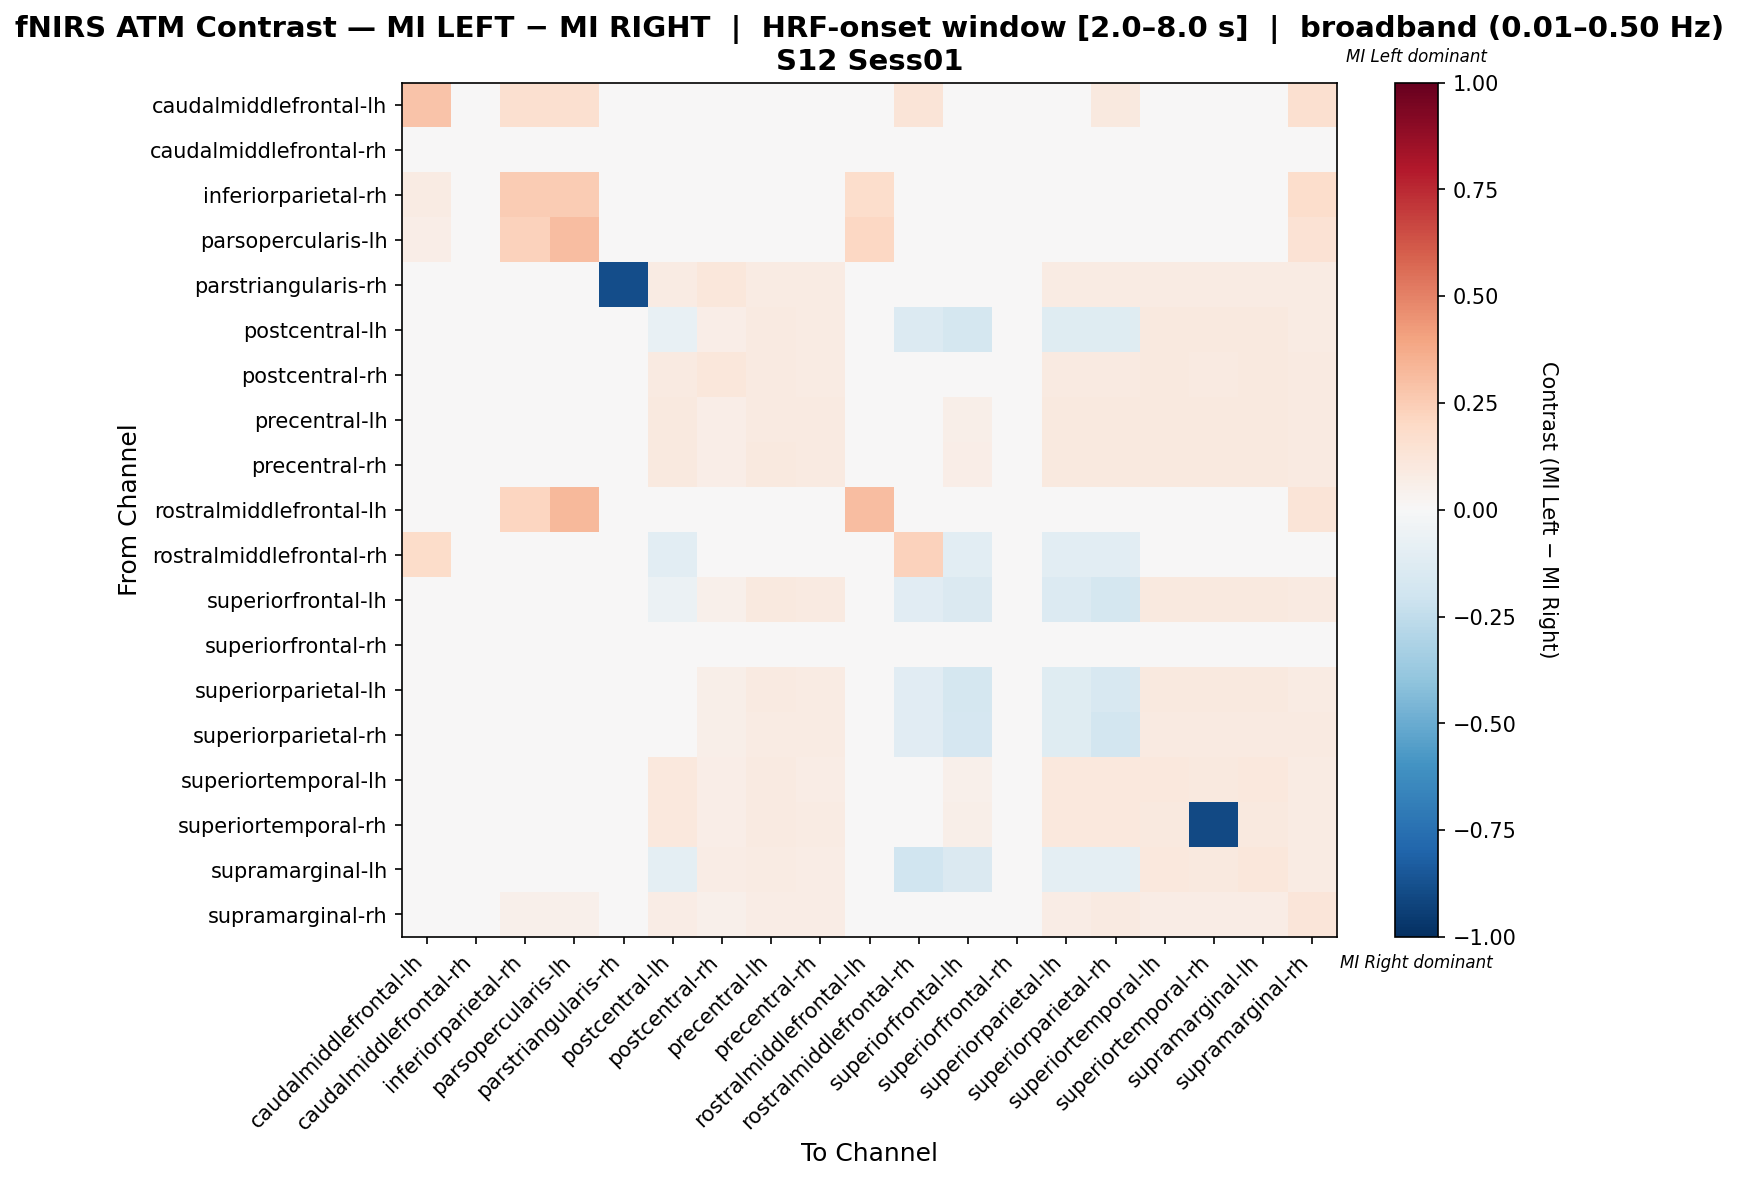

Data behind this chart, as committed beside it:
, caudalmiddlefrontal-lh, caudalmiddlefrontal-rh, inferiorparietal-rh, parsopercularis-lh, parstriangularis-rh, postcentral-lh, postcentral-rh, precentral-lh, precentral-rh, rostralmiddlefrontal-lh, rostralmiddlefrontal-rh, superiorfrontal-lh, superiorfrontal-rh, superiorparietal-lh, superiorparietal-rh, superiortemporal-lh, superiortemporal-rh, supramarginal-lh, supramarginal-rh
caudalmiddlefrontal-lh, 0.2812, 0.0, 0.1562, 0.1562, 0.0, 0.0, 0.0, 0.0, 0.03125, 0.0, 0.125, 0.0, 0.0, 0.0, 0.09375, 0.0, 0.0, 0.0, 0.1562
caudalmiddlefrontal-rh, 0.0, -0.03846, 0.0, 0.0, 0.0, 0.0, 0.0, 0.0, 0.0, 0.0, 0.0, 0.0, 0.0, 0.0, 0.0, 0.0, 0.0, 0.03846, 0.0
inferiorparietal-rh, 0.08108, 0.0, 0.2568, 0.2568, 0.0, 0.0, 0.0, 0.0, 0.01351, 0.1757, 0.0, 0.0, 0.0, 0.0, 0.04054, 0.0, 0.0, 0.0, 0.1757
parsopercularis-lh, 0.06818, 0.0, 0.2273, 0.3068, 0.0, 0.0, 0.0, 0.0, 0.01136, 0.2045, 0.0, 0.0, 0.0, 0.0, 0.03409, 0.0, 0.0, 0.0, 0.1477
parstriangularis-rh, 0.0, 0.0, 0.0, 0.0, -0.8889, 0.08333, 0.1111, 0.08333, 0.08333, 0.0, 0.0, 0.02778, 0.0, 0.08333, 0.08333, 0.08333, 0.08333, 0.08333, 0.08333
postcentral-lh, 0.0, 0.0, 0.0, 0.0, 0.01471, -0.07398, 0.06373, 0.08824, 0.07843, 0.0, -0.1364, -0.1734, 0.0, -0.1194, -0.1194, 0.09804, 0.09804, 0.09804, 0.08333
postcentral-rh, 0.0, 0.0, 0.0, 0.0, 0.03704, 0.09259, 0.1111, 0.08642, 0.08025, 0.0, 0.0, 0.04938, 0.0, 0.08642, 0.08642, 0.09877, 0.08642, 0.09877, 0.08642
precentral-lh, 0.0, 0.0, 0.0, 0.0, 0.01639, 0.09836, 0.06557, 0.0929, 0.08743, 0.0, 0.0, 0.06011, 0.0, 0.09836, 0.09836, 0.09836, 0.09836, 0.09836, 0.08743
precentral-rh, 0.0, 0.0, 0.0, 0.0, 0.01796, 0.09581, 0.06587, 0.09581, 0.08982, 0.0, 0.0, 0.06587, 0.0, 0.09581, 0.09581, 0.09581, 0.09581, 0.09581, 0.08982
rostralmiddlefrontal-lh, 0.01639, 0.0, 0.2131, 0.3279, 0.0, 0.0, 0.0, 0.0, 0.0, 0.3115, 0.0, 0.0, 0.0, 0.0, 0.0, 0.0, 0.0, 0.0, 0.1311
rostralmiddlefrontal-rh, 0.1852, 0.0, 0.0, 0.0, 0.0, -0.1034, 0.0, 0.0, 0.0, 0.0, 0.2286, -0.1034, 0.0, -0.1034, -0.1034, 0.0, 0.0, 0.0, 0.0
superiorfrontal-lh, 0.0, 0.0, 0.0, 0.0, 0.0, -0.0565, 0.0531, 0.09735, 0.0885, 0.0, -0.1154, -0.1423, 0.0, -0.1334, -0.1719, 0.09735, 0.09735, 0.09735, 0.0885
superiorfrontal-rh, 0.0, 0.0, 0.0, 0.0, 0.0, 0.0, 0.0, 0.0, 0.0, 0.0, 0.0, 0.0, 0.0, 0.0, 0.0, 0.0, 0.0, 0.0, 0.0
superiorparietal-lh, 0.0, 0.0, 0.0, 0.0, 0.01538, -0.04615, 0.06154, 0.08718, 0.08205, 0.0, -0.1154, -0.1744, 0.0, -0.1231, -0.1615, 0.09744, 0.09744, 0.09744, 0.08205
superiorparietal-rh, 0.009709, 0.0, 0.009709, 0.009709, 0.01456, -0.04621, 0.05825, 0.08252, 0.08252, 0.0, -0.1111, -0.1688, 0.0, -0.1203, -0.1846, 0.09223, 0.09223, 0.09223, 0.08738
superiortemporal-lh, 0.0, 0.0, 0.0, 0.0, 0.01463, 0.1073, 0.06829, 0.0878, 0.07805, 0.0, 0.0, 0.05366, 0.0, 0.1024, 0.1024, 0.1024, 0.09756, 0.1024, 0.08293
superiortemporal-rh, 0.0, 0.0, 0.0, 0.0, 0.01562, 0.1042, 0.0625, 0.08854, 0.08333, 0.0, 0.0, 0.05729, 0.0, 0.1042, 0.1042, 0.09896, -0.901, 0.09896, 0.08333
supramarginal-lh, 0.0, 0.0, 0.0, 0.0, 0.01429, -0.09524, 0.07619, 0.08571, 0.07619, 0.0, -0.2, -0.1476, 0.0, -0.1, -0.1, 0.1048, 0.09524, 0.1095, 0.08095
supramarginal-rh, 0.0262, 0.0, 0.0524, 0.0524, 0.0131, 0.07424, 0.0524, 0.07424, 0.07424, 0.0262, 0.0, 0.04803, 0.0, 0.07424, 0.08734, 0.07424, 0.07424, 0.07424, 0.1223
